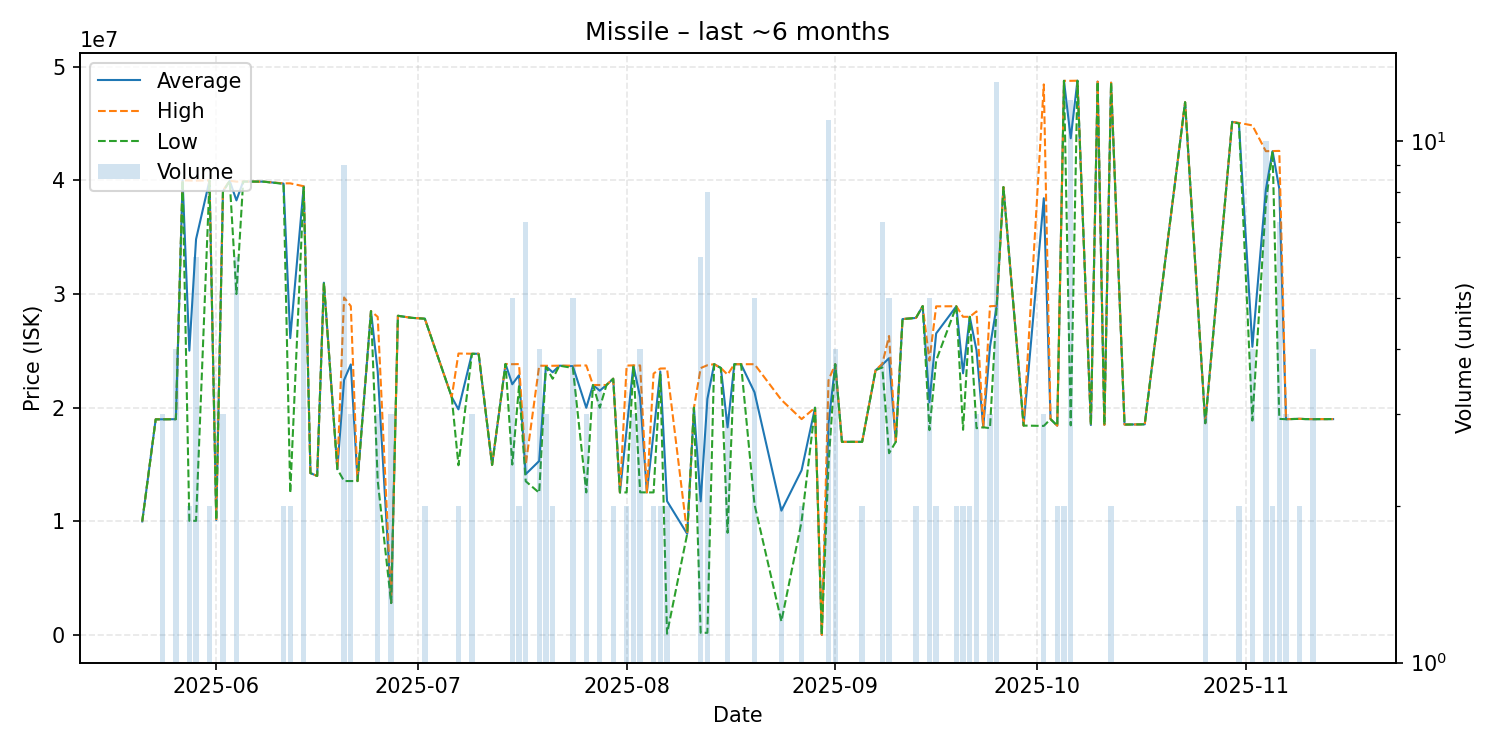

The data file committed next to this chart (first rows):
date, average, highest, lowest, order_count, volume
2025-05-21, 10000000, 10000000, 10000000, 1, 1
2025-05-23, 18980000, 18980000, 18980000, 1, 1
2025-05-24, 18983333, 18990000, 18980000, 2, 3
2025-05-26, 18992500, 19000000, 18990000, 2, 4
2025-05-27, 40010000, 40010000, 40010000, 1, 1
2025-05-28, 25020000, 39990000, 10050000, 2, 2
2025-05-29, 34826667, 39980000, 10050000, 4, 6
2025-05-31, 39995000, 40000000, 39990000, 2, 2
2025-06-01, 10120000, 10120000, 10120000, 1, 1
2025-06-02, 39030000, 39100000, 38995000, 3, 3
2025-06-03, 39970000, 39970000, 39970000, 1, 1
2025-06-04, 38241667, 39890000, 30000000, 4, 6
2025-06-05, 39900000, 39900000, 39900000, 1, 1
2025-06-08, 39890000, 39890000, 39890000, 1, 1
2025-06-11, 39720000, 39740000, 39700000, 2, 2
2025-06-12, 26125000, 39740000, 12510000, 2, 2
2025-06-14, 39478000, 39485000, 39400000, 5, 5
2025-06-15, 14250000, 14250000, 14250000, 1, 1
2025-06-16, 14000000, 14000000, 14000000, 1, 1
2025-06-17, 31000000, 31000000, 31000000, 1, 1
2025-06-19, 14600000, 14600000, 14600000, 1, 1
2025-06-20, 22440000, 29700000, 13550000, 4, 9
2025-06-21, 23810000, 28940000, 13550000, 3, 3
2025-06-22, 13550000, 13550000, 13550000, 1, 1
2025-06-24, 28500000, 28500000, 28500000, 1, 1
2025-06-25, 23183333, 27995000, 13560000, 3, 3
2025-06-27, 2819000, 2819000, 2819000, 1, 3
2025-06-28, 28090000, 28090000, 28090000, 1, 1
2025-06-29, 28000000, 28000000, 28000000, 1, 1
2025-06-30, 27910000, 27910000, 27910000, 1, 1
2025-07-02, 27835000, 27840000, 27830000, 2, 2
2025-07-06, 20940000, 20940000, 20940000, 1, 1
2025-07-07, 19855000, 24770000, 14940000, 2, 2
2025-07-09, 24746667, 24750000, 24740000, 3, 3
2025-07-10, 24750000, 24750000, 24750000, 1, 1
2025-07-12, 14970000, 14970000, 14970000, 1, 1
2025-07-14, 23850000, 23850000, 23850000, 1, 1
2025-07-15, 22064000, 23830000, 15000000, 5, 5
2025-07-16, 22865000, 23840000, 21890000, 2, 2
2025-07-17, 14155714, 14990000, 13530000, 5, 7
2025-07-19, 15315000, 23700000, 12520000, 3, 4
2025-07-20, 23660000, 23690000, 23600000, 3, 3
2025-07-21, 23120000, 23690000, 22550000, 2, 2
2025-07-22, 23700000, 23700000, 23700000, 1, 1
2025-07-24, 23656000, 23700000, 23500000, 3, 5
2025-07-26, 19996667, 23720000, 12550000, 3, 3
2025-07-27, 22000000, 22000000, 22000000, 1, 1
2025-07-28, 21500000, 22000000, 20000000, 3, 4
2025-07-29, 22000000, 22000000, 22000000, 1, 1
2025-07-30, 22555000, 22560000, 22550000, 2, 2
2025-07-31, 12550000, 12550000, 12550000, 1, 1
2025-08-01, 18130000, 23710000, 12550000, 2, 2
2025-08-02, 23716667, 23725000, 23700000, 3, 3
2025-08-03, 20930000, 23720000, 12560000, 4, 4
2025-08-04, 12550000, 12550000, 12550000, 1, 1
2025-08-05, 17775000, 23000000, 12550000, 2, 2
2025-08-06, 23185000, 23450000, 22920000, 2, 2
2025-08-07, 11789550, 23460000, 119100, 2, 2
2025-08-10, 8900000, 8900000, 8900000, 1, 1
2025-08-11, 20000000, 20000000, 20000000, 1, 1
... 61 more rows
